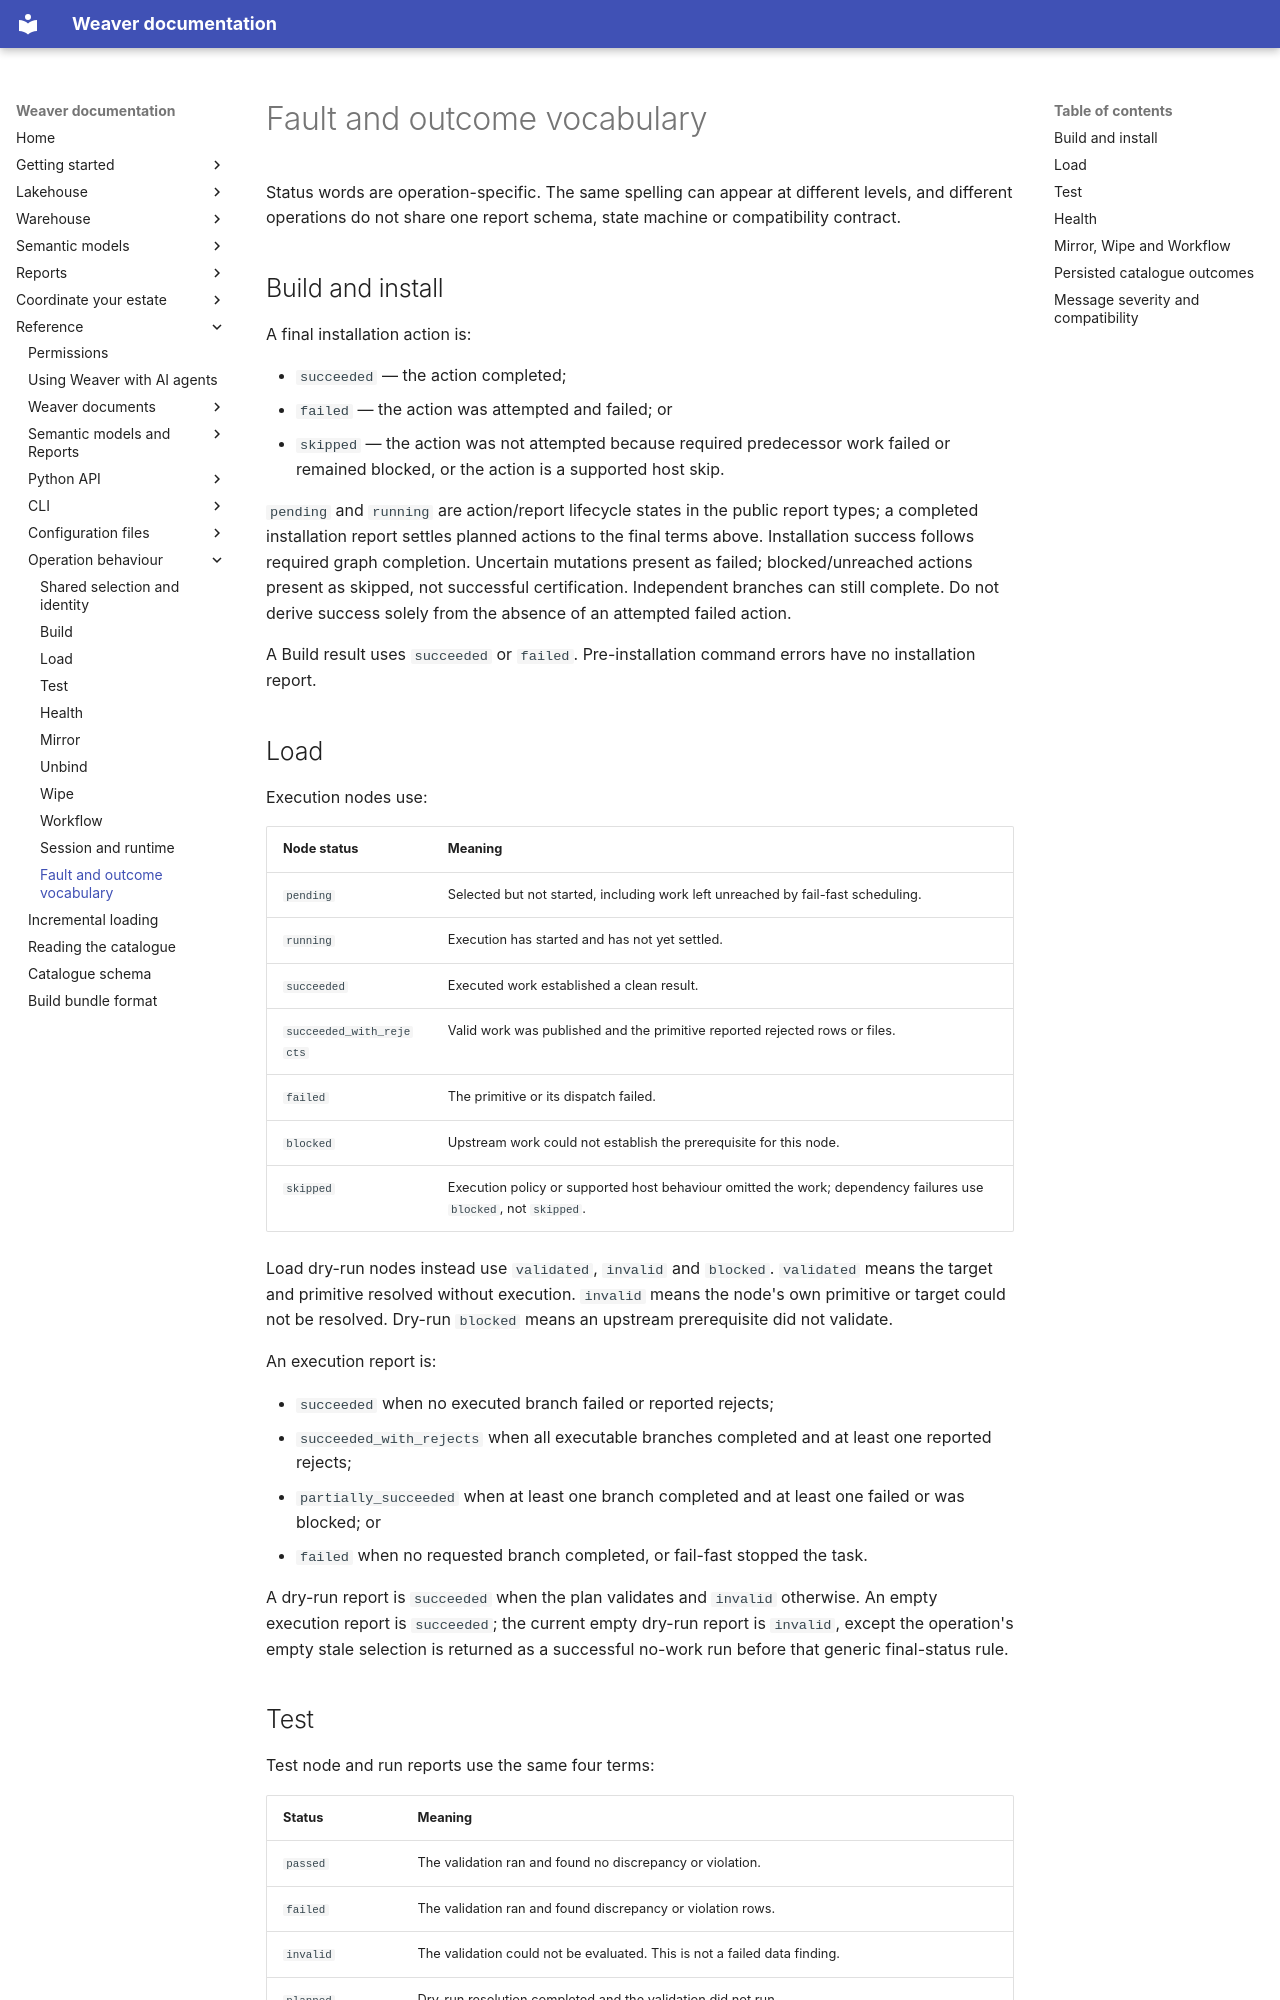

repository: weaverstack/weaverstack-docs · page: reference/operation-behaviour/fault-and-outcome-vocabulary/index.html · generator: mkdocs

# Fault and outcome vocabulary

Status words are operation-specific. The same spelling can appear at different levels, and different operations do not share one report schema, state machine or compatibility contract.

## Build and install

A final installation action is:

- `succeeded` — the action completed;
- `failed` — the action was attempted and failed; or
- `skipped` — the action was not attempted because required predecessor work failed or remained blocked, or the action is a supported host skip.

`pending` and `running` are action/report lifecycle states in the public report types; a completed installation report settles planned actions to the final terms above. Installation success follows required graph completion. Uncertain mutations present as failed; blocked/unreached actions present as skipped, not successful certification. Independent branches can still complete. Do not derive success solely from the absence of an attempted failed action.

A Build result uses `succeeded` or `failed`. Pre-installation command errors have no installation report.

## Load

Execution nodes use:

| Node status | Meaning |
| --- | --- |
| `pending` | Selected but not started, including work left unreached by fail-fast scheduling. |
| `running` | Execution has started and has not yet settled. |
| `succeeded` | Executed work established a clean result. |
| `succeeded_with_rejects` | Valid work was published and the primitive reported rejected rows or files. |
| `failed` | The primitive or its dispatch failed. |
| `blocked` | Upstream work could not establish the prerequisite for this node. |
| `skipped` | Execution policy or supported host behaviour omitted the work; dependency failures use `blocked`, not `skipped`. |

Load dry-run nodes instead use `validated`, `invalid` and `blocked`. `validated` means the target and primitive resolved without execution. `invalid` means the node's own primitive or target could not be resolved. Dry-run `blocked` means an upstream prerequisite did not validate.

An execution report is:

- `succeeded` when no executed branch failed or reported rejects;
- `succeeded_with_rejects` when all executable branches completed and at least one reported rejects;
- `partially_succeeded` when at least one branch completed and at least one failed or was blocked; or
- `failed` when no requested branch completed, or fail-fast stopped the task.

A dry-run report is `succeeded` when the plan validates and `invalid` otherwise. An empty execution report is `succeeded`; the current empty dry-run report is `invalid`, except the operation's empty stale selection is returned as a successful no-work run before that generic final-status rule.
